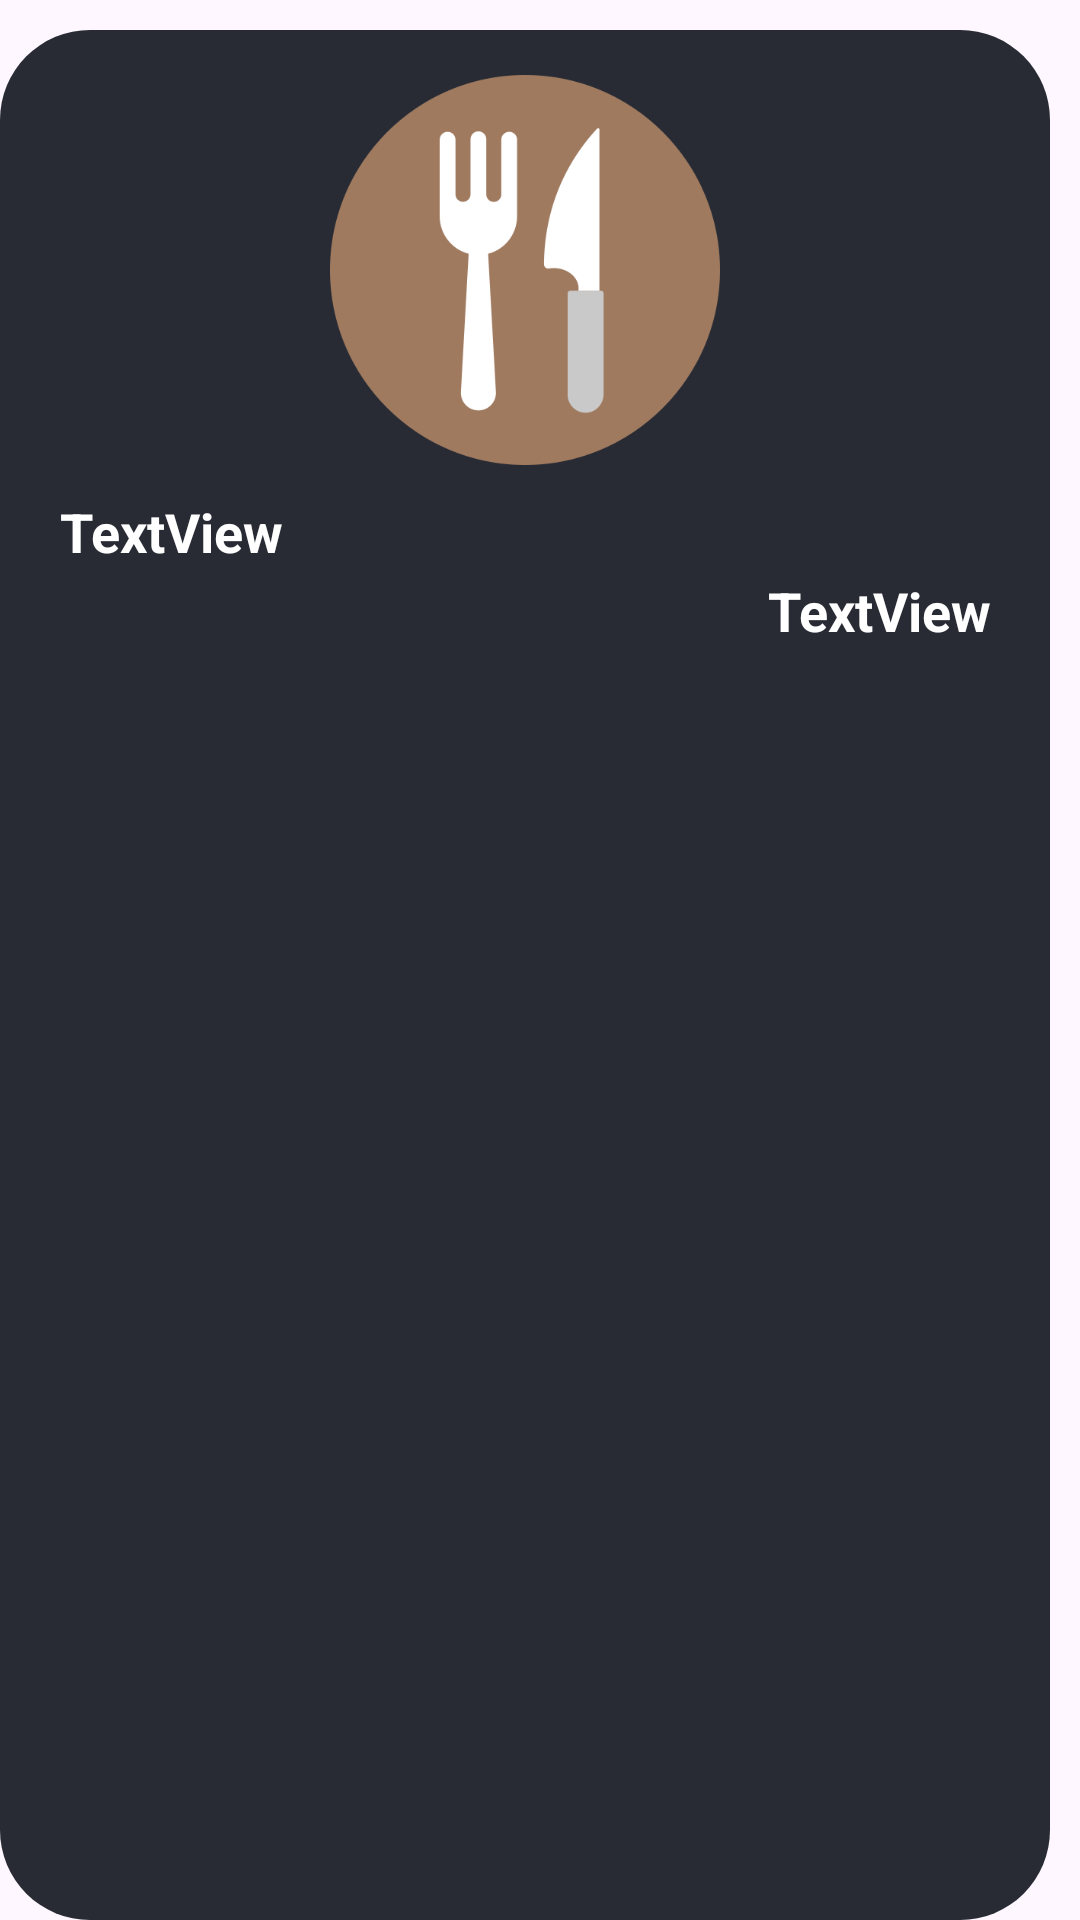

Android layout source for this screen:
<!-- AndroidManifest.xml: application theme Theme.MomoFoods -->
<!-- res/layout/food_item_layout.xml -->
<?xml version="1.0" encoding="utf-8"?>
<androidx.constraintlayout.widget.ConstraintLayout xmlns:android="http://schemas.android.com/apk/res/android"
    xmlns:app="http://schemas.android.com/apk/res-auto"
    xmlns:tools="http://schemas.android.com/tools"
    android:layout_width="190dp"
    android:layout_height="230dp"
    android:backgroundTint="@color/main_color">

    <androidx.constraintlayout.widget.ConstraintLayout
        android:id="@+id/FoodItemCard"
        android:layout_width="match_parent"
        android:layout_height="match_parent"
        android:layout_marginTop="10dp"
        android:layout_marginEnd="10dp"
        android:background="@drawable/navigationbar"
        app:layout_constraintBottom_toBottomOf="parent"
        app:layout_constraintEnd_toEndOf="parent"
        app:layout_constraintStart_toStartOf="parent"
        app:layout_constraintTop_toTopOf="parent">

        <ImageView
            android:id="@+id/imageView3"
            android:layout_width="0dp"
            android:layout_height="130dp"
            android:layout_marginStart="20dp"
            android:layout_marginTop="15dp"
            android:layout_marginEnd="20dp"
            android:layout_marginBottom="10dp"
            android:src="@drawable/app_main_logo"
            app:layout_constraintBottom_toTopOf="@+id/textView25"
            app:layout_constraintEnd_toEndOf="parent"
            app:layout_constraintStart_toStartOf="parent"
            app:layout_constraintTop_toTopOf="parent" />

        <TextView
            android:id="@+id/textView25"
            android:layout_width="0dp"
            android:layout_height="wrap_content"
            android:layout_marginStart="20dp"
            android:layout_marginEnd="20dp"
            android:layout_marginBottom="2dp"
            android:maxLength="50"
            android:maxLines="1"
            android:text="TextView"
            android:textColor="@color/white"
            android:textSize="18sp"
            android:textStyle="bold"
            app:layout_constraintBottom_toTopOf="@+id/textView26"
            app:layout_constraintEnd_toEndOf="parent"
            app:layout_constraintStart_toStartOf="parent" />

        <TextView
            android:id="@+id/textView26"
            android:layout_width="0dp"
            android:layout_height="wrap_content"
            android:layout_marginStart="20dp"
            android:layout_marginTop="2dp"
            android:layout_marginEnd="20dp"
            android:text="TextView"
            android:textAlignment="textEnd"
            android:textColor="@color/white"
            android:textSize="18sp"
            android:textStyle="bold"
            app:layout_constraintEnd_toEndOf="parent"
            app:layout_constraintHorizontal_bias="0.0"
            app:layout_constraintStart_toStartOf="parent"
            app:layout_constraintTop_toBottomOf="@+id/textView25" />
    </androidx.constraintlayout.widget.ConstraintLayout>

</androidx.constraintlayout.widget.ConstraintLayout>
<!-- resources referenced by this layout -->
<resources>
  <color name="main_color">#20202A</color>
  <color name="white">#FFFFFFFF</color>
  <!-- drawable app_main_logo: png bitmap (drawable, 19870 bytes) -->
  <!-- drawable navigationbar (drawable) -->
  <?xml version="1.0" encoding="utf-8"?>
  <shape
      xmlns:android="http://schemas.android.com/apk/res/android"
      android:shape="rectangle">
  
      <corners android:radius="30dp" />
  
      
      <solid android:color="#282B34" />
  
  </shape>
  <style name="Theme.MomoFoods" parent="Base.Theme.MomoFoods" />
  <style name="Base.Theme.MomoFoods" parent="Theme.Material3.DayNight.NoActionBar">
          
          
      </style>
</resources>
